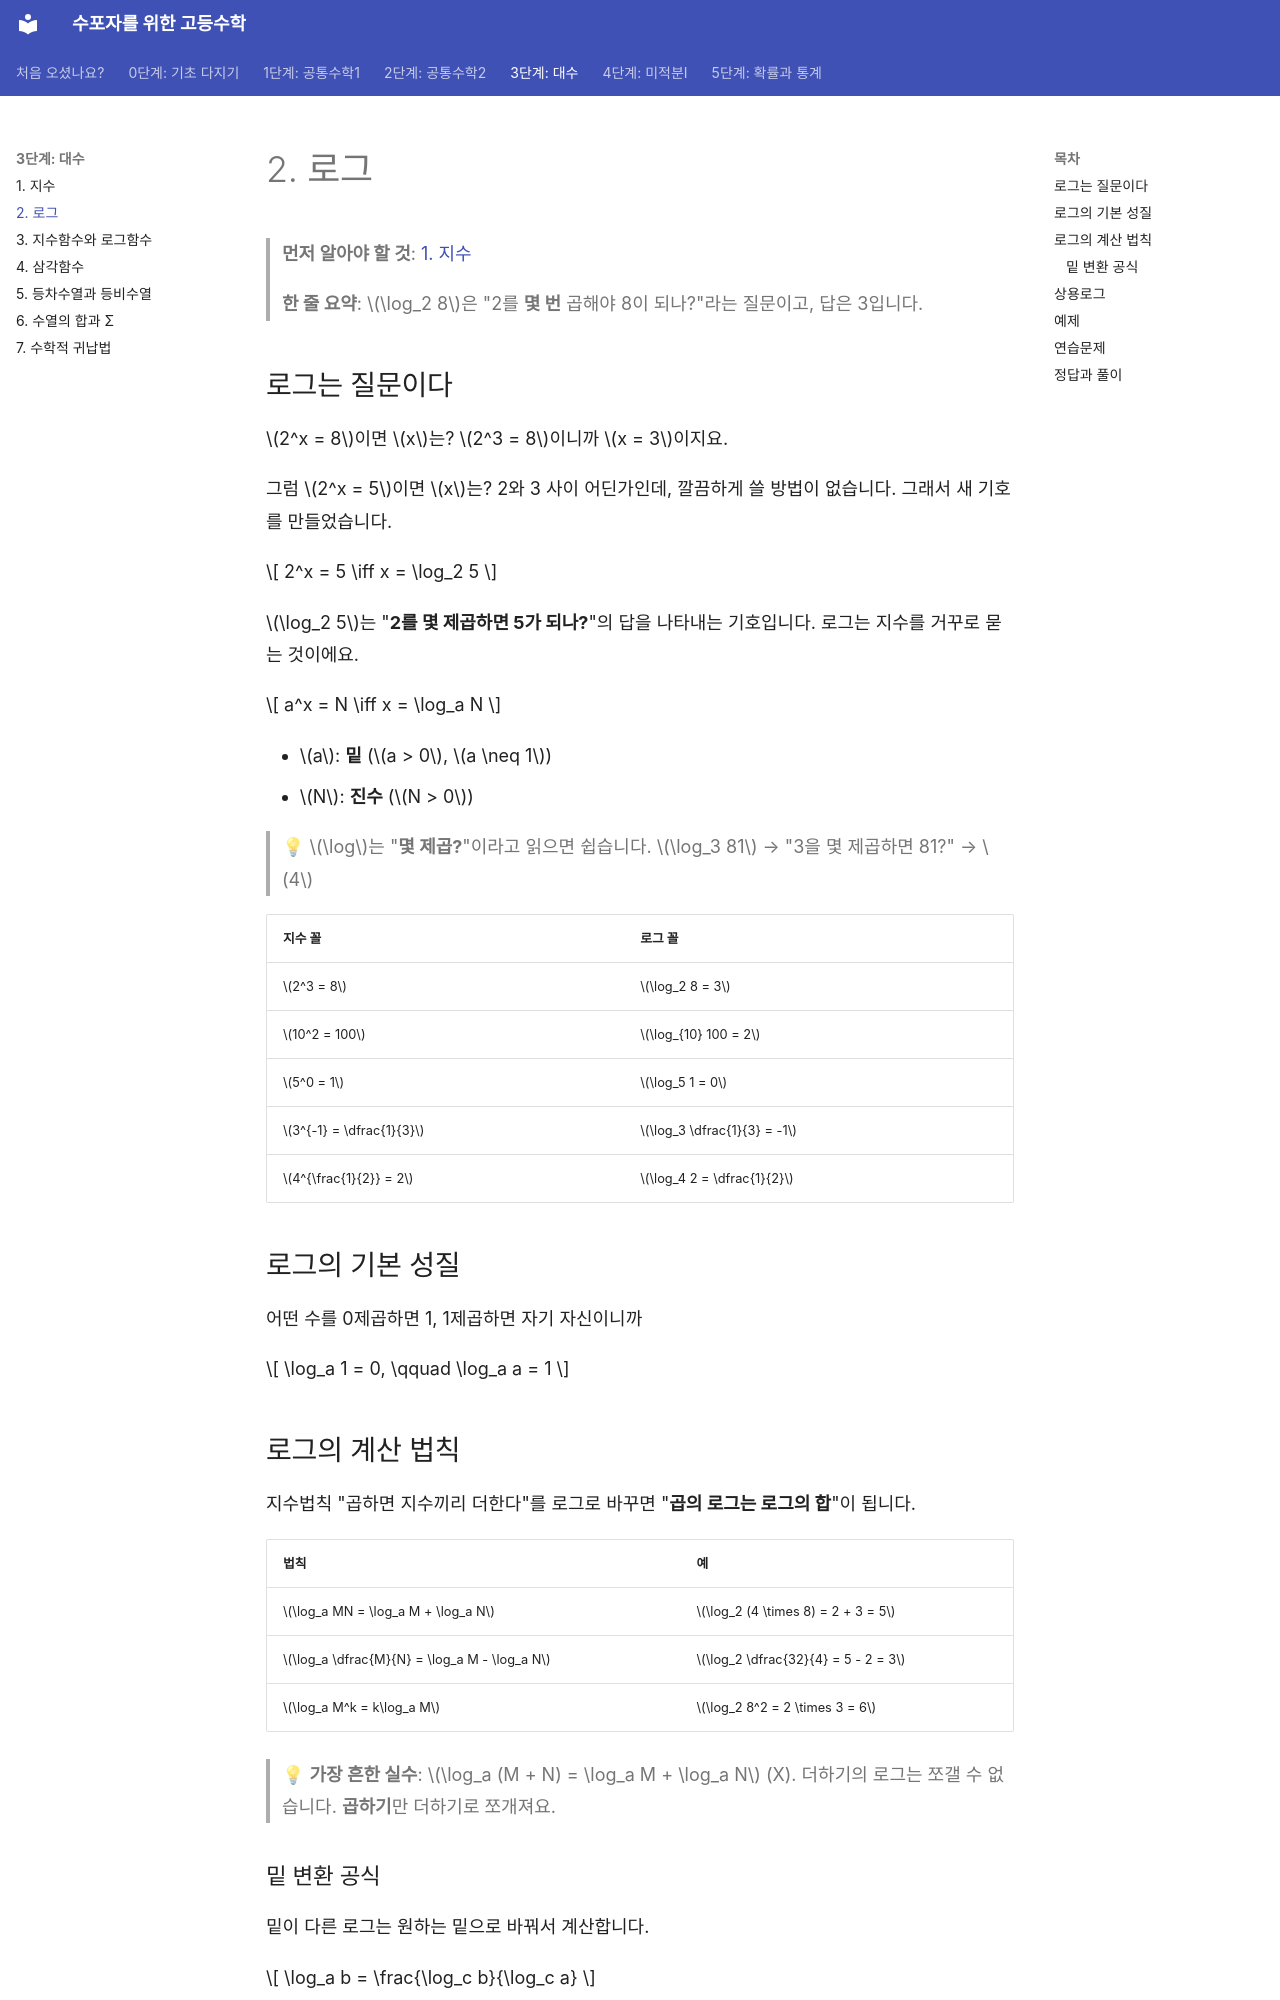

repository: goodhosup/math · page: algebra/02-logarithms/index.html · generator: mkdocs

# 2. 로그

> **먼저 알아야 할 것**: [1. 지수](01-exponents.md)
>
> **한 줄 요약**: $\log_2 8$은 "2를 **몇 번** 곱해야 8이 되나?"라는 질문이고, 답은 3입니다.

## 로그는 질문이다

$2^x = 8$이면 $x$는? $2^3 = 8$이니까 $x = 3$이지요.

그럼 $2^x = 5$이면 $x$는? 2와 3 사이 어딘가인데, 깔끔하게 쓸 방법이 없습니다. 그래서 새 기호를 만들었습니다.

$$
2^x = 5 \iff x = \log_2 5
$$

$\log_2 5$는 "**2를 몇 제곱하면 5가 되나?**"의 답을 나타내는 기호입니다. 로그는 지수를 거꾸로 묻는 것이에요.

$$
a^x = N \iff x = \log_a N
$$

- $a$: **밑** ($a > 0$, $a \neq 1$)
- $N$: **진수** ($N > 0$)

> 💡 $\log$는 "**몇 제곱?**"이라고 읽으면 쉽습니다. $\log_3 81$ → "3을 몇 제곱하면 81?" → $4$

| 지수 꼴 | 로그 꼴 |
|---|---|
| $2^3 = 8$ | $\log_2 8 = 3$ |
| $10^2 = 100$ | $\log_{10} 100 = 2$ |
| $5^0 = 1$ | $\log_5 1 = 0$ |
| $3^{-1} = \dfrac{1}{3}$ | $\log_3 \dfrac{1}{3} = -1$ |
| $4^{\frac{1}{2}} = 2$ | $\log_4 2 = \dfrac{1}{2}$ |

## 로그의 기본 성질

어떤 수를 0제곱하면 1, 1제곱하면 자기 자신이니까

$$
\log_a 1 = 0, \qquad \log_a a = 1
$$

## 로그의 계산 법칙

지수법칙 "곱하면 지수끼리 더한다"를 로그로 바꾸면 "**곱의 로그는 로그의 합**"이 됩니다.

| 법칙 | 예 |
|---|---|
| $\log_a MN = \log_a M + \log_a N$ | $\log_2 (4 \times 8) = 2 + 3 = 5$ |
| $\log_a \dfrac{M}{N} = \log_a M - \log_a N$ | $\log_2 \dfrac{32}{4} = 5 - 2 = 3$ |
| $\log_a M^k = k\log_a M$ | $\log_2 8^2 = 2 \times 3 = 6$ |

> 💡 **가장 흔한 실수**: $\log_a (M + N) = \log_a M + \log_a N$ (X). 더하기의 로그는 쪼갤 수 없습니다. **곱하기**만 더하기로 쪼개져요.
